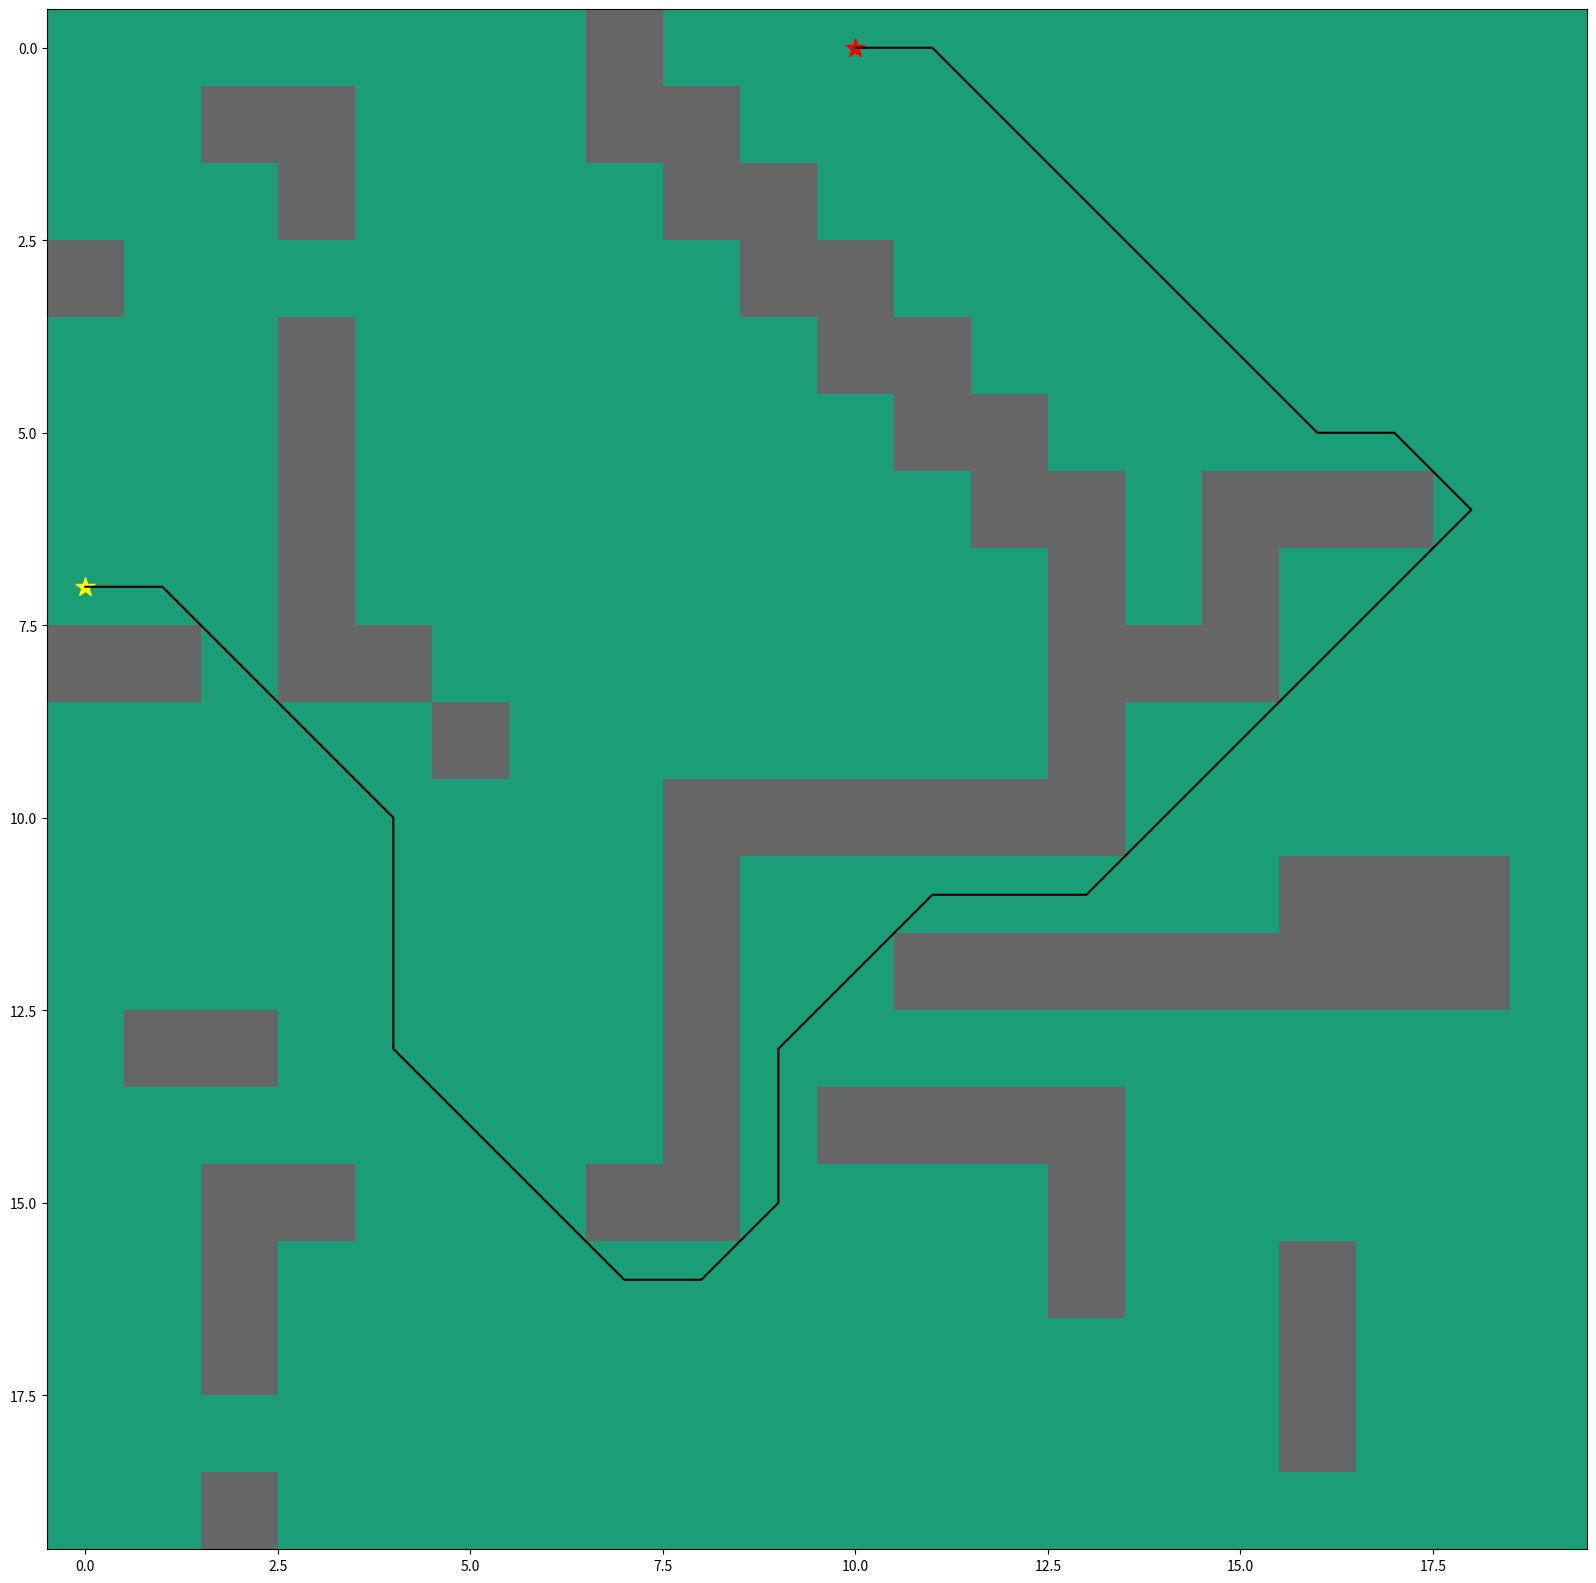

Source code (Python):
import numpy as np  # 다차원 배열을 처리할 라이브러리
import heapq  # 데이터를 정렬된 상태로 저장하기 위한 라이브러리
import matplotlib.pyplot as plt # 데이터를 시각화하기 위한 라이브러리
from matplotlib.pyplot import figure # matplotlib에서 figure를 만들고 편집할 수 있게 해주는 함수

# 맵을 나타내는 2차원 배열
# 0은 지나갈 수 있는 공간, 1은 지나갈 수 없는 벽을 나타낸다
grid = np.array([

    [0, 0, 0, 0, 0, 0, 0, 1, 0, 0, 0, 0, 0, 0, 0, 0, 0, 0, 0, 0],

    [0, 0, 1, 1, 0, 0, 0, 1, 1, 0, 0, 0, 0, 0, 0, 0, 0, 0, 0, 0],

    [0, 0, 0, 1, 0, 0, 0, 0, 1, 1, 0, 0, 0, 0, 0, 0, 0, 0, 0, 0],

    [1, 0, 0, 0, 0, 0, 0, 0, 0, 1, 1, 0, 0, 0, 0, 0, 0, 0, 0, 0],

    [0, 0, 0, 1, 0, 0, 0, 0, 0, 0, 1, 1, 0, 0, 0, 0, 0, 0, 0, 0],

    [0, 0, 0, 1, 0, 0, 0, 0, 0, 0, 0, 1, 1, 0, 0, 0, 0, 0, 0, 0],

    [0, 0, 0, 1, 0, 0, 0, 0, 0, 0, 0, 0, 1, 1, 0, 1, 1, 1, 0, 0],

    [0, 0, 0, 1, 0, 0, 0, 0, 0, 0, 0, 0, 0, 1, 0, 1, 0, 0, 0, 0],

    [1, 1, 0, 1, 1, 0, 0, 0, 0, 0, 0, 0, 0, 1, 1, 1, 0, 0, 0, 0],

    [0, 0, 0, 0, 0, 1, 0, 0, 0, 0, 0, 0, 0, 1, 0, 0, 0, 0, 0, 0],

    [0, 0, 0, 0, 0, 0, 0, 0, 1, 1, 1, 1, 1, 1, 0, 0, 0, 0, 0, 0],

    [0, 0, 0, 0, 0, 0, 0, 0, 1, 0, 0, 0, 0, 0, 0, 0, 1, 1, 1, 0],

    [0, 0, 0, 0, 0, 0, 0, 0, 1, 0, 0, 1, 1, 1, 1, 1, 1, 1, 1, 0],

    [0, 1, 1, 0, 0, 0, 0, 0, 1, 0, 0, 0, 0, 0, 0, 0, 0, 0, 0, 0],

    [0, 0, 0, 0, 0, 0, 0, 0, 1, 0, 1, 1, 1, 1, 0, 0, 0, 0, 0, 0],

    [0, 0, 1, 1, 0, 0, 0, 1, 1, 0, 0, 0, 0, 1, 0, 0, 0, 0, 0, 0],

    [0, 0, 1, 0, 0, 0, 0, 0, 0, 0, 0, 0, 0, 1, 0, 0, 1, 0, 0, 0],

    [0, 0, 1, 0, 0, 0, 0, 0, 0, 0, 0, 0, 0, 0, 0, 0, 1, 0, 0, 0],

    [0, 0, 0, 0, 0, 0, 0, 0, 0, 0, 0, 0, 0, 0, 0, 0, 1, 0, 0, 0],

    [0, 0, 1, 0, 0, 0, 0, 0, 0, 0, 0, 0, 0, 0, 0, 0, 0, 0, 0, 0]])

# start point and goal

start = (7, 0)  # 시작지점 좌표
goal = (0, 10)  # 도착지점 좌표

# 휴리스틱 함수 : a와 b사이의 유클리드 거리
# 현재 위치에서 목적지까지의 직선거리를 계산
def heuristic(a, b):
    # 두 점 사이의 거리를 알기위한 피타고라스 정리 적용
    return np.sqrt((b[0] - a[0]) ** 2 + (b[1] - a[1]) ** 2) # 각 x, y좌표 사이의 거리의 제곱을 더한 후, 루트씌움

def astar(array, start, goal):  # 인자로 맵, 시작좌표, 목적지 좌표를 받고, 탐색 시작
    # 이동가능한 이웃 리스트 -> 총 8개의 방향 : 위, 위/오른쪽, 오른쪽, 아래/오른쪽, 아래, 아래/왼쪽, 왼쪽, 위/왼쪽
    neighbors = [(0, 1), (0, -1), (1, 0), (-1, 0),
                 (1, 1), (1, -1), (-1, 1), (-1, -1)]
    close_set = set()  # 탐색이 종료된 위치들의 집합
    came_from = {} # 각 반복에서 사용할 모든 경로 
    gscore = {start: 0}  # 시작 위치부터 현재 위치까지의 비용을 나타냄
    fscore = {start: heuristic(start, goal)}  # 시작 위치에서 목적지까지의 전체비용
    oheap = []  # min-heap-최단 경로를 찾는 것으로 간주되는 모든 위치를 포함하는 변수
    heapq.heappush(oheap, (fscore[start], start))  # (거리, 시작위치)를 min-heap에 저장한다

    while oheap:  # 옵션이 남아있지 않을 때까지 이동할 수 있는 위치 확인
        current = heapq.heappop(oheap)[1]  # f()값이 최소인 노드 추출
        if current == goal:  # 목적지에 도착할 경우
            data = []
            while current in came_from:  # 목적지에서 역순으로 경로를 추출한다
                data.append(current) # 역순으로 가면서 현재 위치를 data에 저장
                current = came_from[current] # 현재위치를 새로고침해줌
            return data # 역순 경로

        close_set.add(current)  # current 위치를 탐색이 종료된 set에 저장

        for i, j in neighbors:  # current 위치의 각 이웃 위치에 대해 f() 값 계산
            neighbor = current[0] + i, current[1] + j  # 이웃 위치 = 현재 위치에 i,j좌표씩 더해줌
            tentative_g_score = gscore[current] + heuristic(current, neighbor) # g^(n)=g(c)+h((c,n))     

            # 이웃이 grid 외부에 있을경우
            if 0 <= neighbor[0] < array.shape[0]: # array.shape[0]는 grid행의 수 - 위나 아래 bound를 넘을 경우
                if 0 <= neighbor[1] < array.shape[1]: # array.shape[1]는 grid열의 수 - 왼쪽이나 오른쪽 bound를 넘을 경우
                    if array[neighbor[0]][neighbor[1]] == 1:  # 벽을 만났을 경우
                        continue # 무시하고 loop진행
                else:  # y축의 경계를 벗어난 경우
                    # array bound y walls
                    continue # 무시하고 loop진행

            else:  # x축의 경계를 벗어난 경우
                # array bound x walls
                continue # 무시하고 loop진행

            # 이웃이 닫힌 집합에 포함돼있고, g^점수가 기존 g점수보다 클 경우
            if neighbor in close_set and tentative_g_score >= gscore.get(neighbor, 0):
                continue  # 무시하고 loop진행

            # g^(n) < g(n) 이거나, n을 처음 방문한 경우
            if tentative_g_score < gscore.get(neighbor, 0) or neighbor not in [i[1]for i in oheap]:
                came_from[neighbor] = current # 이웃에 도달한 최선의 경로에서 직전 위치는 current
                gscore[neighbor] = tentative_g_score  # g(n) = g^(n)
                fscore[neighbor] = tentative_g_score + heuristic(neighbor, goal)  # f(n) = g() + h()
                heapq.heappush(oheap, (fscore[neighbor], neighbor)) # min heap에 (f(), neighbor) 저장

    return False # false 리턴

route = astar(grid, start, goal)  # 탐색 시작
route = route + [start]  # 시작 위치 더하기
route = route[::-1]  # 역순으로 변환
print(route)  # 이동한 좌표 출력

# route의 x와y 좌표를 저장할 변수
x_coords = [] # x좌표
y_coords = [] # y좌표

# route에서 x, y좌표 추출하는 반복문
for i in (range(0, len(route))):
    x = route[i][0] # x좌표 추출
    y = route[i][1] # y좌표 추출
    x_coords.append(x) # x좌표 저장
    y_coords.append(y) # y좌표 저장

# 맵과 경로 그리기
fig, ax = plt.subplots(figsize=(20, 20)) # 여러개의 sub그래프 생성
ax.imshow(grid, cmap=plt.cm.Dark2) # 맵을 이미지로 출력
ax.scatter(start[1], start[0], marker="*", color="yellow", s=200) # 시작위치 그리기
ax.scatter(goal[1], goal[0], marker="*", color="red", s=200) # 목적지 위치 그리기
ax.plot(y_coords, x_coords, color="black") # 경로 그리기
plt.show()  # 맵을 보여줄 창 띄우기
